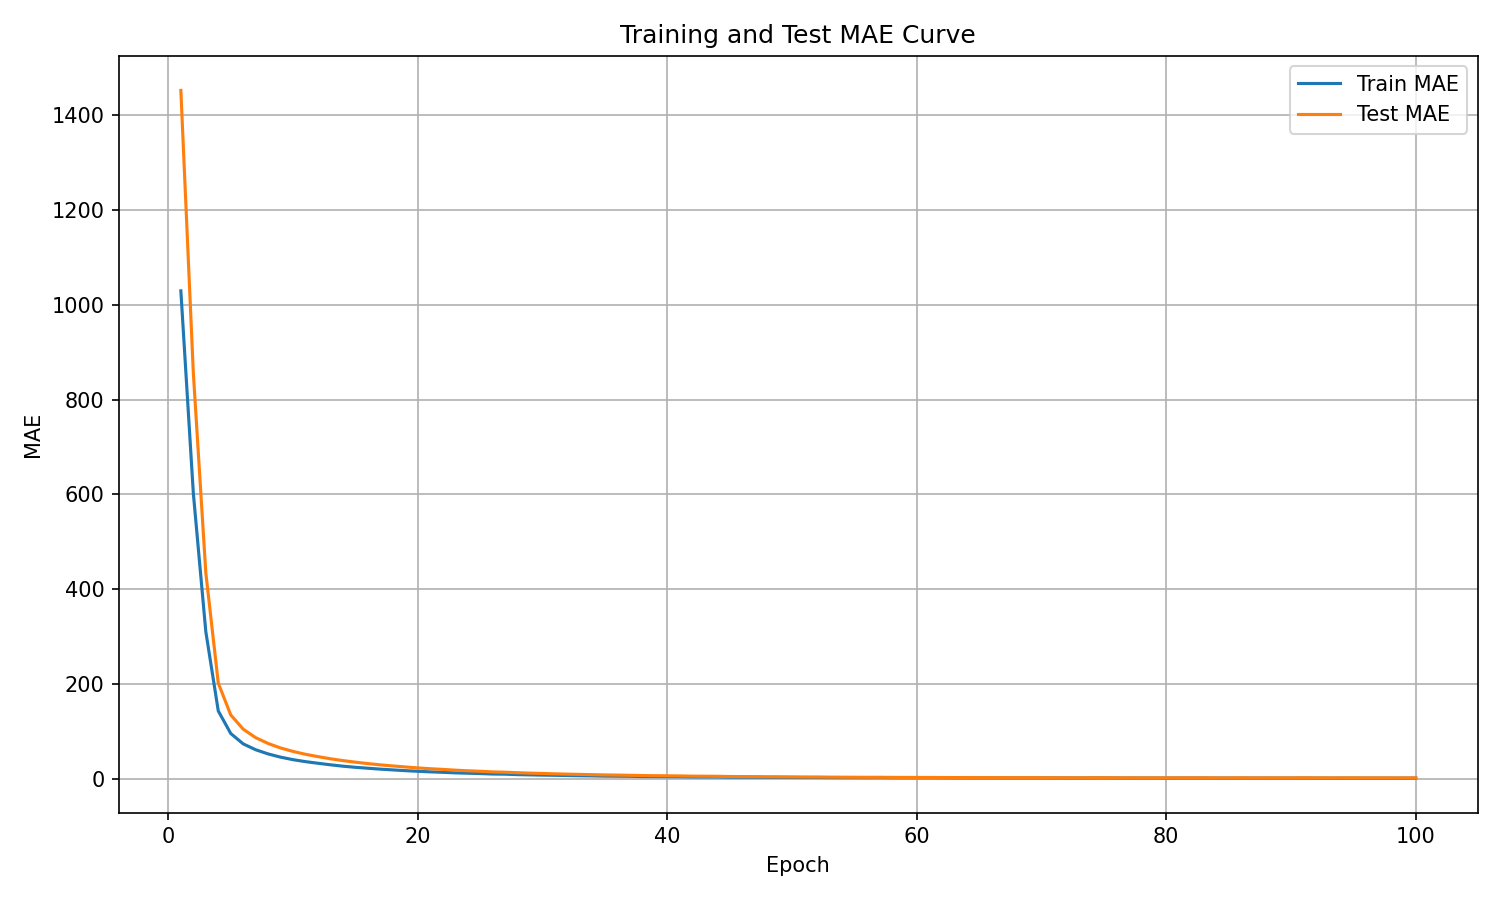

Data behind this chart, as committed beside it:
epoch, train_mae, test_mae
1, 1029, 1453
2, 602.6, 856.6
3, 310.4, 434.9
4, 142.7, 201.5
5, 95.11, 134.3
6, 73.18, 104.2
7, 60.8, 86.31
8, 51.95, 73.97
9, 45.14, 64.52
10, 39.83, 57.21
11, 35.67, 51.17
12, 32.26, 46.25
13, 28.99, 41.72
14, 26.08, 37.88
15, 23.7, 34.53
16, 21.78, 31.55
17, 19.85, 28.88
18, 18.25, 26.61
19, 16.67, 24.44
20, 15.33, 22.42
21, 14.14, 20.75
22, 13.17, 19.32
23, 12, 17.69
24, 11.3, 16.37
25, 10.53, 15.34
26, 9.525, 14.01
27, 9.233, 13.38
28, 8.28, 12.33
29, 7.734, 11.41
30, 7.263, 10.76
31, 6.839, 9.962
32, 6.341, 9.297
33, 5.927, 8.772
34, 5.609, 8.186
35, 5.092, 7.628
36, 4.932, 7.267
37, 4.769, 6.882
38, 4.243, 6.338
39, 4.161, 6.055
40, 3.98, 5.799
41, 3.883, 5.546
42, 3.452, 5.073
43, 3.425, 4.946
44, 3.394, 4.769
45, 2.89, 4.289
46, 2.817, 4.136
47, 2.825, 4.018
48, 2.58, 3.77
49, 2.521, 3.635
50, 2.377, 3.444
51, 2.227, 3.262
52, 2.242, 3.208
53, 2.057, 3.016
54, 1.951, 2.873
55, 1.881, 2.761
56, 1.788, 2.642
57, 1.914, 2.696
58, 1.657, 2.456
59, 1.614, 2.358
60, 1.611, 2.335
... 40 more rows
